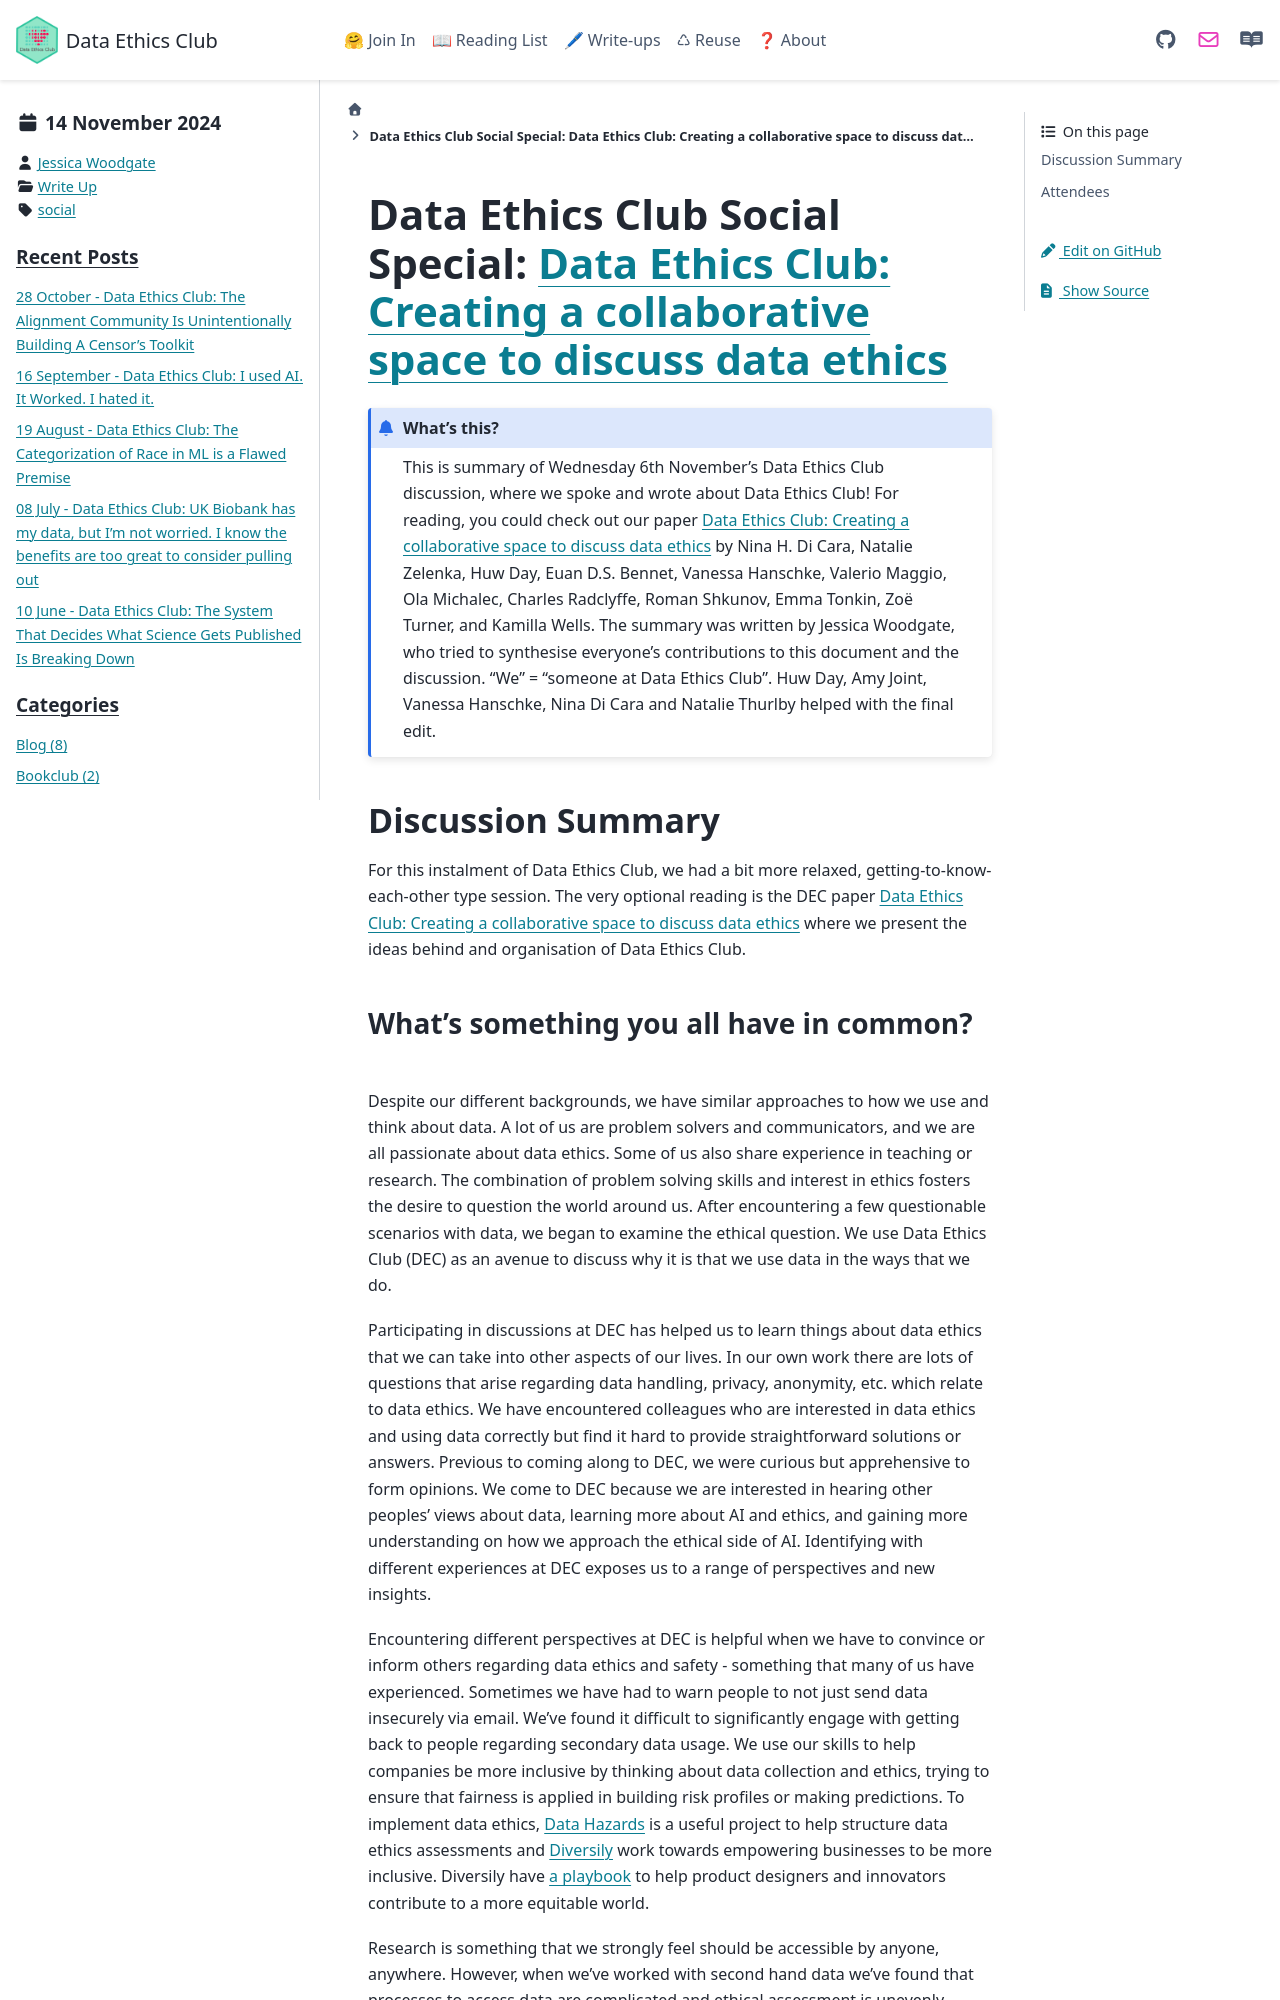

repository: very-good-science/data-ethics-club · page: write_ups/2024-11-06_writeup.html · generator: sphinx

---
blogpost: true
date: November 14, 2024
author: Jessica Woodgate
category: Write Up
tags: social
---

# Data Ethics Club Social Special: [Data Ethics Club: Creating a collaborative space to discuss data ethics](https://www.cell.com/patterns/fulltext/S2666-3899(22)00134-9?_returnURL=https%3A%2F%2Flinkinghub.elsevier.com%2Fretrieve%2Fpii%2FS2666389922001349%3Fshowall%3Dtrue)

```{admonition} What's this? 
This is summary of Wednesday 6th November’s Data Ethics Club discussion, where we spoke and wrote about Data Ethics Club! For reading, you could check out our paper [Data Ethics Club: Creating a collaborative space to discuss data ethics](https://www.cell.com/patterns/fulltext/S2666-3899(22)00134-9?_returnURL=https%3A%2F%2Flinkinghub.elsevier.com%2Fretrieve%2Fpii%2FS2666389922001349%3Fshowall%3Dtrue) by Nina H. Di Cara, Natalie Zelenka, Huw Day, Euan D.S. Bennet, Vanessa Hanschke, Valerio Maggio, Ola Michalec, Charles Radclyffe, Roman Shkunov, Emma Tonkin, Zoë Turner, and Kamilla Wells.
The summary was written by Jessica Woodgate, who tried to synthesise everyone's contributions to this document and the discussion. "We" = "someone at Data Ethics Club". 
Huw Day, Amy Joint, Vanessa Hanschke, Nina Di Cara and Natalie Thurlby helped with the final edit.
```

## Discussion Summary

For this instalment of Data Ethics Club, we had a bit more relaxed, getting-to-know-each-other type session. The very optional reading is the DEC paper [Data Ethics Club: Creating a collaborative space to discuss data ethics](https://www.cell.com/patterns/fulltext/S2666-3899(22)00134-9?_returnURL=https%3A%2F%2Flinkinghub.elsevier.com%2Fretrieve%2Fpii%2FS2666389922001349%3Fshowall%3Dtrue) where we present the ideas behind and organisation of Data Ethics Club.
